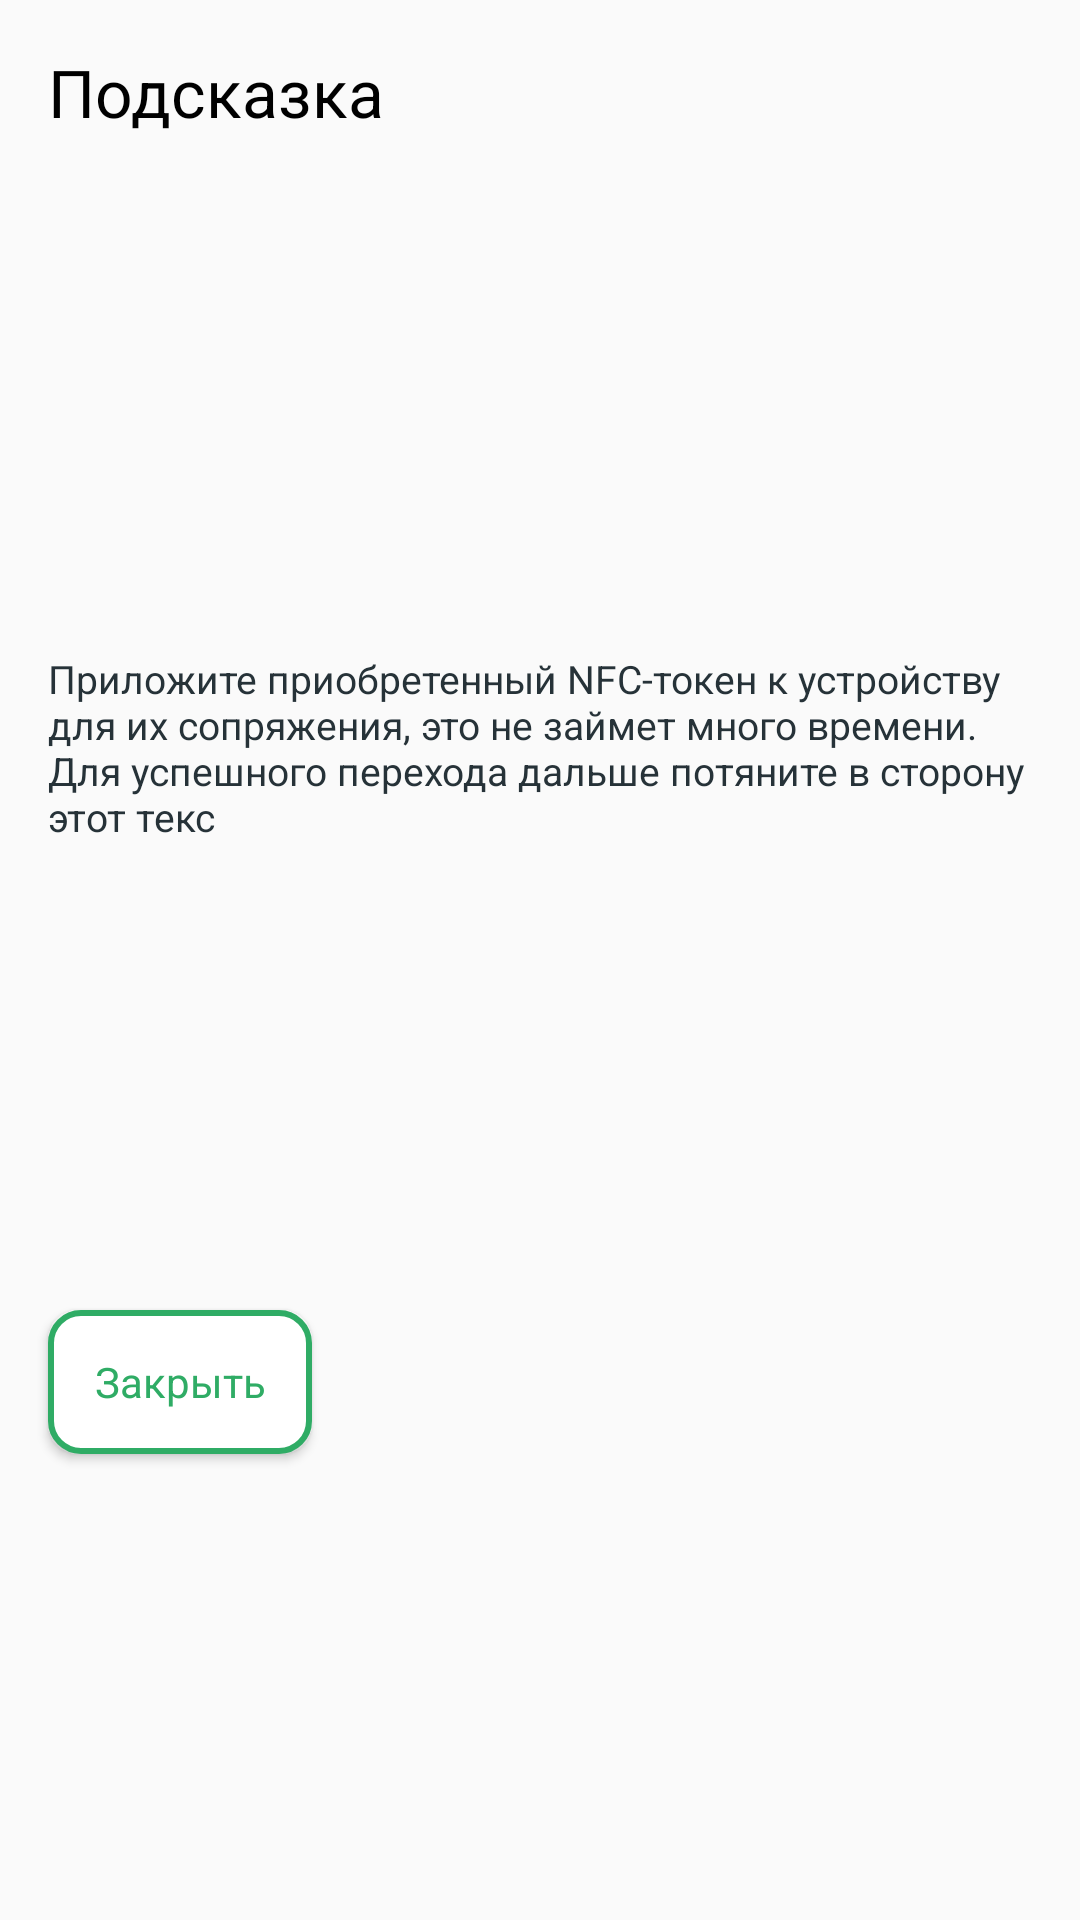

Reconstruct the res/layout file that produces this screen, plus the resources it refers to.
<!-- AndroidManifest.xml: application theme MainThemeLight -->
<!-- res/layout/alert_tip.xml -->
<?xml version="1.0" encoding="utf-8"?>
<androidx.constraintlayout.widget.ConstraintLayout xmlns:android="http://schemas.android.com/apk/res/android"
    xmlns:app="http://schemas.android.com/apk/res-auto"
    xmlns:tools="http://schemas.android.com/tools"
    android:layout_width="match_parent"
    android:layout_height="wrap_content">

    <TextView
        android:id="@+id/textView2"
        android:layout_width="wrap_content"
        android:layout_height="wrap_content"
        android:layout_marginStart="16dp"
        android:layout_marginTop="16dp"
        android:text="@string/alert_tip_title"
        android:textAppearance="@style/Text22Black"
        app:layout_constraintStart_toStartOf="parent"
        app:layout_constraintTop_toTopOf="parent" />

    <ImageView
        android:id="@+id/image_alert_tip"
        android:layout_width="250dp"
        android:layout_height="140dp"
        android:layout_marginStart="16dp"
        android:layout_marginTop="16dp"
        android:layout_marginEnd="16dp"
        app:layout_constraintEnd_toEndOf="parent"
        app:layout_constraintStart_toStartOf="parent"
        app:layout_constraintTop_toBottomOf="@+id/textView2"
        app:srcCompat="@drawable/animation_checknfc" />

    <TextView
        android:id="@+id/textView3"
        android:layout_width="0dp"
        android:layout_height="wrap_content"
        android:layout_marginStart="16dp"
        android:layout_marginTop="16dp"
        android:layout_marginEnd="16dp"
        android:text="@string/alert_tip_text"
        android:textAppearance="@style/Text13Dark"
        app:layout_constraintEnd_toEndOf="parent"
        app:layout_constraintStart_toStartOf="parent"
        app:layout_constraintTop_toBottomOf="@+id/image_alert_tip" />

    <androidx.appcompat.widget.AppCompatButton
        android:id="@+id/button_alert_tip_close"
        style="@style/ButtonWhite"
        android:layout_width="wrap_content"
        android:layout_height="wrap_content"
        android:layout_marginStart="16dp"
        android:layout_marginTop="32dp"
        android:layout_marginBottom="32dp"
        android:text="@string/button_close"
        app:layout_constraintBottom_toBottomOf="parent"
        app:layout_constraintStart_toStartOf="parent"
        app:layout_constraintTop_toBottomOf="@+id/textView3" />
</androidx.constraintlayout.widget.ConstraintLayout>
<!-- resources referenced by this layout -->
<resources>
  <string name="alert_tip_text">Приложите приобретенный NFC-токен к устройству для их сопряжения, это не займет много времени. Для успешного перехода дальше потяните в сторону этот текс</string>
  <string name="alert_tip_title">Подсказка</string>
  <string name="button_close">Закрыть</string>
  <style name="ButtonWhite">
          <item name="android:background">@drawable/buttonwhitebackground</item>
          <item name="android:textColor">@color/primary</item>
          <item name="android:textAppearance">@style/TextAppearance.AppCompat.Body1</item>
          <item name="android:layout_gravity">center</item>
          <item name="android:layout_margin">@dimen/button_margin</item>
      </style>
  <style name="Text13Dark" parent="TextStyle">
          <item name="android:textSize">13sp</item>
          <item name="android:textColor">@color/dark</item>
      </style>
  <style name="Text22Black" parent="TextStyle">
          <item name="android:textColor">@color/black</item>
          <item name="android:textSize">22sp</item>
      </style>
  <style name="MainThemeLight" parent="Theme.AppCompat.Light.NoActionBar">
          <item name="android:statusBarColor">@color/primary</item>
  
      </style>
  
  
  //buttons
  <!-- drawable buttonwhitebackground (drawable) -->
  <?xml version="1.0" encoding="utf-8"?>
  <selector xmlns:android="http://schemas.android.com/apk/res/android">
      <item android:state_pressed="true">
          <shape android:shape="rectangle">
              <corners android:radius="10dp" />
              <stroke android:width="2dp" android:color="@color/primary" />
              <gradient android:angle="90" android:endColor="@color/primary" android:startColor="@color/primary" />
          </shape>
      </item>
  
      <item>
          <shape android:shape="rectangle">
              <corners android:radius="10dp" />
              <stroke android:width="2dp" android:color="@color/primary" />
              <gradient android:endColor="@color/white" android:startColor="@android:color/white" />
          </shape>
      </item>
  </selector>
  <color name="primary">#2FAC65</color>
  <dimen name="button_margin">16dp</dimen>
  <style name="TextStyle">
          <item name="android:textAlignment">center</item>
          <item name="android:layout_height">wrap_content</item>
          <item name="android:layout_width">match_parent</item>
      </style>
  <color name="dark">#263238</color>
  <color name="black">#FF000000</color>
  <color name="white">#FFFFFFFF</color>
</resources>
